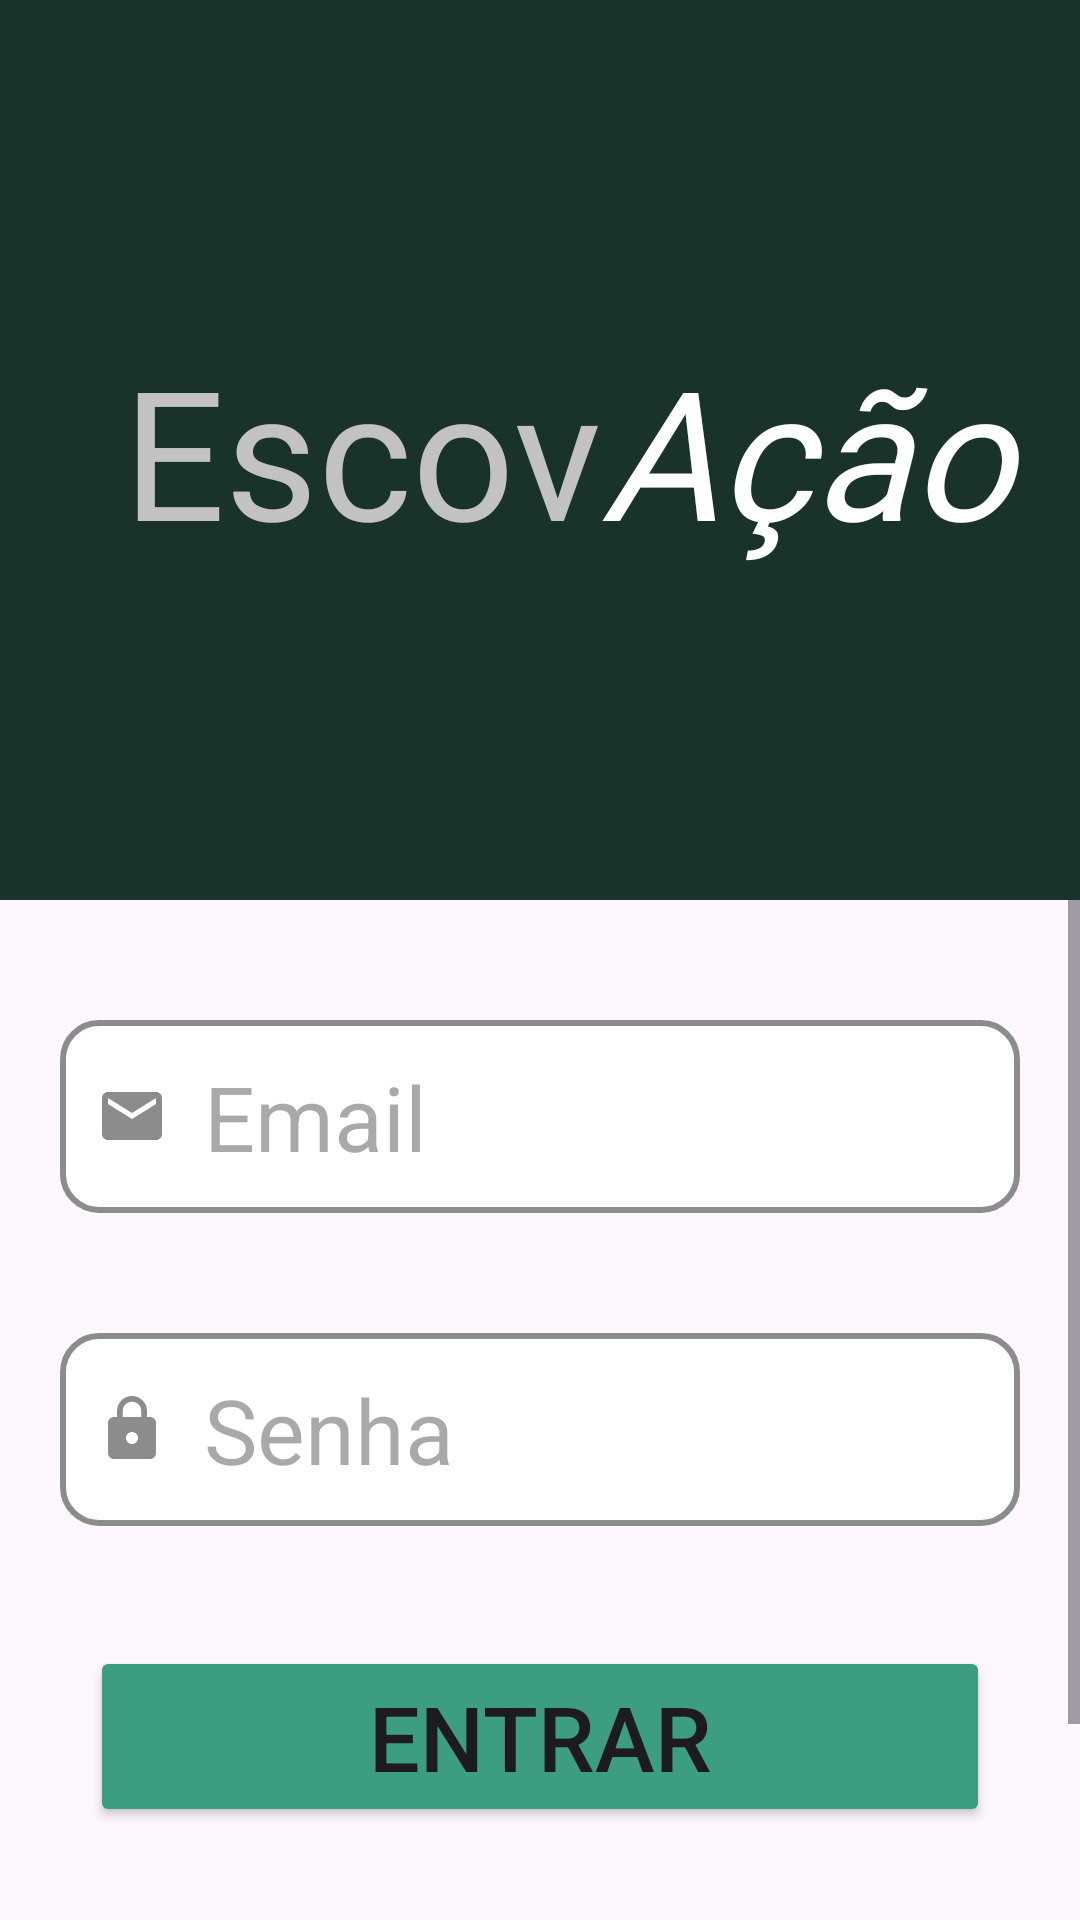

The Android layout XML behind this screen, and the referenced resources:
<!-- AndroidManifest.xml: application theme Theme.EscovAcao -->
<!-- res/layout/activity_main.xml -->
<?xml version="1.0" encoding="utf-8"?>
<LinearLayout xmlns:android="http://schemas.android.com/apk/res/android"
    xmlns:tools="http://schemas.android.com/tools"
    android:id="@+id/main"
    android:layout_width="match_parent"
    android:layout_height="match_parent"
    android:orientation="vertical"
    tools:context=".MainActivity">

    <LinearLayout
        android:layout_width="match_parent"
        android:layout_height="300sp"
        android:background="@color/verde_escuro"
        android:orientation="horizontal">

        <TextView
            android:layout_width="200sp"
            android:layout_height="wrap_content"
            android:text="Escov"
            android:fontFamily="@font/serifdisplay_regular"
            android:textSize="60sp"
            android:layout_gravity="center_vertical"
            android:textAlignment="textEnd"
            android:textColor="@color/cinza_claro"/>

        <TextView
            android:layout_width="match_parent"
            android:layout_height="wrap_content"
            android:text="Ação"
            android:fontFamily="@font/serifdisplay_italic"
            android:textSize="60sp"
            android:layout_gravity="center_vertical"
            android:textAlignment="textStart"
            android:textColor="@color/white"
            android:textStyle="italic"/>
    </LinearLayout>

    <ScrollView
        android:layout_width="match_parent"
        android:layout_height="match_parent"
        android:fillViewport="true">

        <LinearLayout
            android:layout_width="match_parent"
            android:layout_height="wrap_content"
            android:orientation="vertical"
            android:paddingBottom="24dp"> <EditText
            android:id="@+id/txtEmailLogin"
            android:layout_width="match_parent"
            android:layout_height="wrap_content"
            android:hint="Email"
            android:layout_marginTop="40sp"
            android:textSize="30sp"
            android:layout_marginRight="20sp"
            android:layout_marginLeft="20sp"
            android:drawableStart="@drawable/custom_email_icon"
            android:drawablePadding="12sp"
            android:paddingStart="12sp"
            android:paddingBottom="12sp"
            android:paddingTop="12sp"
            android:background="@drawable/custom_input"/>

            <EditText
                android:id="@+id/txtSenhaLogin"
                android:layout_width="match_parent"
                android:layout_height="wrap_content"
                android:hint="Senha"
                android:layout_marginTop="40sp"
                android:textSize="30sp"
                android:inputType="textPassword"
                android:layout_marginRight="20sp"
                android:layout_marginLeft="20sp"
                android:drawableStart="@drawable/custom_senha_icon"
                android:drawablePadding="12sp"
                android:paddingStart="12sp"
                android:paddingBottom="12sp"
                android:paddingTop="12sp"
                android:background="@drawable/custom_input"/>

            <Button
                android:id="@+id/bt_login_entrar"
                android:layout_width="match_parent"
                android:layout_height="wrap_content"
                android:backgroundTint="@color/turquesa"
                android:text="Entrar"
                android:textSize="30sp"
                android:layout_marginLeft="30sp"
                android:layout_marginRight="30sp"
                android:layout_marginTop="40sp"/>

            <TextView
                android:layout_width="wrap_content"
                android:layout_height="wrap_content"
                android:text="ou"
                android:layout_gravity="center_horizontal"
                android:layout_marginTop="24dp"
                android:textSize="16sp"
                android:textColor="?android:attr/textColorSecondary" />

            <TextView
                android:id="@+id/text_ir_para_cadastro"
                android:layout_width="wrap_content"
                android:layout_height="wrap_content"
                android:text="Não tem uma conta? Cadastre-se!"
                android:layout_marginTop="18dp"
                android:textSize="18sp"
                android:layout_gravity="center_horizontal"
                android:textColor="@color/turquesa" />

        </LinearLayout>
    </ScrollView>

</LinearLayout>
<!-- resources referenced by this layout -->
<resources>
  <color name="cinza_claro">#c2c2c2</color>
  <color name="turquesa">#3c9d81</color>
  <color name="verde_escuro">#19332c</color>
  <color name="white">#FFFFFFFF</color>
  <!-- drawable custom_email_icon (drawable) -->
  <?xml version="1.0" encoding="utf-8"?>
  <selector xmlns:android="http://schemas.android.com/apk/res/android">
  
      <item android:state_focused="true"
          android:drawable="@drawable/icon_email_focused" />
  
      <item android:state_focused="false"
          android:drawable="@drawable/icon_email" />
  
  </selector>
  <!-- drawable custom_senha_icon (drawable) -->
  <?xml version="1.0" encoding="utf-8"?>
  <selector xmlns:android="http://schemas.android.com/apk/res/android">
  
      <item android:state_focused="true"
          android:drawable="@drawable/icon_senha_focused"/>
  
      <item android:state_focused="false"
          android:drawable="@drawable/icon_senha"/>
  
  </selector>
  <style name="Theme.EscovAcao" parent="Base.Theme.EscovAcao" />
  <!-- drawable icon_email_focused (drawable) -->
  <vector xmlns:android="http://schemas.android.com/apk/res/android" android:height="24dp" android:tint="@color/turquesa" android:viewportHeight="24" android:viewportWidth="24" android:width="24dp">
  
      <path
          android:fillColor="@color/cinza_claro"
          android:pathData="M20,4L4,4c-1.1,0 -1.99,0.9 -1.99,2L2,18c0,1.1 0.9,2 2,2h16c1.1,0 2,-0.9 2,-2L22,6c0,-1.1 -0.9,-2 -2,-2zM20,8l-8,5 -8,-5L4,6l8,5 8,-5v2z"
          />
  
  </vector>
  <!-- drawable icon_email (drawable) -->
  <vector xmlns:android="http://schemas.android.com/apk/res/android" android:height="24dp" android:tint="@color/cinza" android:viewportHeight="24" android:viewportWidth="24" android:width="24dp">
  
      <path
          android:fillColor="@color/cinza_claro"
          android:pathData="M20,4L4,4c-1.1,0 -1.99,0.9 -1.99,2L2,18c0,1.1 0.9,2 2,2h16c1.1,0 2,-0.9 2,-2L22,6c0,-1.1 -0.9,-2 -2,-2zM20,8l-8,5 -8,-5L4,6l8,5 8,-5v2z"
          />
  
  </vector>
  <color name="cinza">#8c8c8c</color>
  <!-- drawable icon_senha_focused (drawable) -->
  <vector xmlns:android="http://schemas.android.com/apk/res/android" android:height="24dp" android:tint="@color/turquesa" android:viewportHeight="24" android:viewportWidth="24" android:width="24dp">
  
      <path android:fillColor="@android:color/white" android:pathData="M18,8h-1L17,6c0,-2.76 -2.24,-5 -5,-5S7,3.24 7,6v2L6,8c-1.1,0 -2,0.9 -2,2v10c0,1.1 0.9,2 2,2h12c1.1,0 2,-0.9 2,-2L20,10c0,-1.1 -0.9,-2 -2,-2zM12,17c-1.1,0 -2,-0.9 -2,-2s0.9,-2 2,-2 2,0.9 2,2 -0.9,2 -2,2zM15.1,8L8.9,8L8.9,6c0,-1.71 1.39,-3.1 3.1,-3.1 1.71,0 3.1,1.39 3.1,3.1v2z"/>
  
  </vector>
  <!-- drawable icon_senha (drawable) -->
  <vector xmlns:android="http://schemas.android.com/apk/res/android" android:height="24dp" android:tint="@color/cinza" android:viewportHeight="24" android:viewportWidth="24" android:width="24dp">
  
      <path android:fillColor="@android:color/white" android:pathData="M18,8h-1L17,6c0,-2.76 -2.24,-5 -5,-5S7,3.24 7,6v2L6,8c-1.1,0 -2,0.9 -2,2v10c0,1.1 0.9,2 2,2h12c1.1,0 2,-0.9 2,-2L20,10c0,-1.1 -0.9,-2 -2,-2zM12,17c-1.1,0 -2,-0.9 -2,-2s0.9,-2 2,-2 2,0.9 2,2 -0.9,2 -2,2zM15.1,8L8.9,8L8.9,6c0,-1.71 1.39,-3.1 3.1,-3.1 1.71,0 3.1,1.39 3.1,3.1v2z"/>
  
  </vector>
  <style name="Base.Theme.EscovAcao" parent="Theme.Material3.DayNight.NoActionBar">
          
          
      </style>
</resources>
